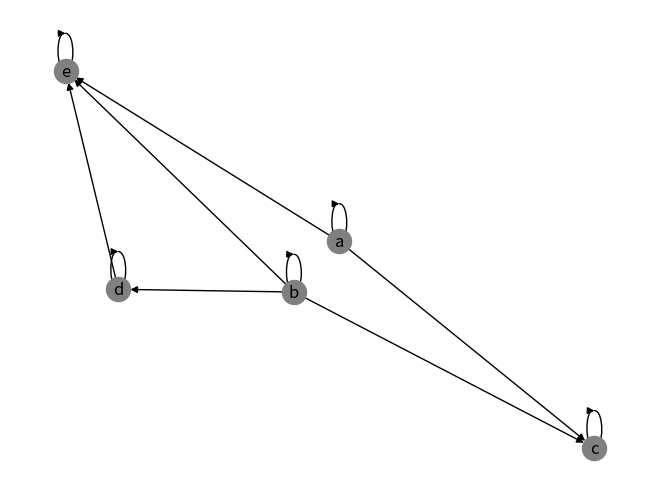

This chart was generated by the following Python code: (Note: this script raises an exception after producing the figure.)
"""Draw a digraph representation of an example partial order."""

import os
import warnings

import matplotlib.pyplot as plt
import networkx as nx


g = nx.DiGraph()

XxX = 'aa', 'ac', 'ae', 'bb', 'bc', 'bd', 'be', 'cc', 'dd', 'de', 'ee'
for xx in XxX:
    g.add_edge(xx[0], xx[1])

pos = nx.spring_layout(g, seed=2018)

with warnings.catch_warnings():
    warnings.filterwarnings('ignore')
    nx.draw(g, pos=pos, labels={i: i for i in g.nodes()}, node_color=(0.5,) * 3,
            with_labels=True, arrows=True)

here = os.path.dirname(os.path.abspath(__file__))
figures_dir = os.path.join(here, os.pardir, "figures")
os.makedirs(figures_dir, exist_ok=True)
plt.savefig(os.path.join(figures_dir, "example_partial_order.png"), dpi=300, bbox_inches="tight")
plt.close()
